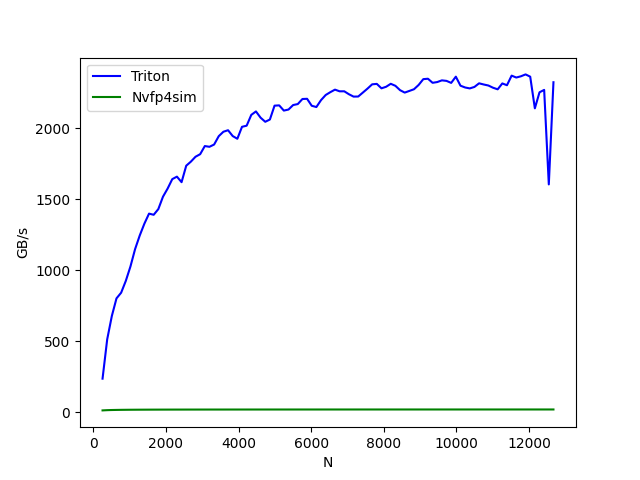

Source data for this figure (header and first rows):
N, Triton, Nvfp4sim
256, 236.4, 12.94
384, 513, 14.64
512, 677.8, 15.65
640, 801.6, 16.29
768, 841.4, 16.83
896, 924.3, 17.2
1024, 1026, 17.49
1152, 1148, 17.72
1280, 1244, 17.9
1408, 1327, 18.06
1536, 1398, 18.2
1664, 1390, 18.31
1792, 1430, 18.4
1920, 1517, 18.48
2048, 1575, 18.55
2176, 1641, 18.61
2304, 1659, 18.69
2432, 1620, 18.67
2560, 1735, 18.78
2688, 1764, 18.79
2816, 1799, 18.82
2944, 1817, 18.86
3072, 1874, 18.89
3200, 1869, 18.92
3328, 1885, 18.95
3456, 1944, 18.97
3584, 1975, 18.97
3712, 1985, 19.02
3840, 1944, 19.04
3968, 1925, 19.05
4096, 2009, 19.08
4224, 2017, 19.09
4352, 2093, 19.11
4480, 2118, 19.13
4608, 2073, 19.14
4736, 2045, 19.16
4864, 2061, 19.16
4992, 2158, 19.18
5120, 2160, 19.19
5248, 2124, 19.2
5376, 2131, 19.2
5504, 2162, 19.22
5632, 2169, 19.23
5760, 2205, 19.24
5888, 2207, 19.25
6016, 2157, 19.26
6144, 2149, 19.26
6272, 2197, 19.27
6400, 2233, 19.28
6528, 2253, 19.28
6656, 2271, 19.3
6784, 2259, 19.3
6912, 2259, 19.3
7040, 2239, 19.32
7168, 2222, 19.32
7296, 2223, 19.33
7424, 2250, 19.33
7552, 2278, 19.33
7680, 2308, 19.34
7808, 2312, 19.35
... 38 more rows
